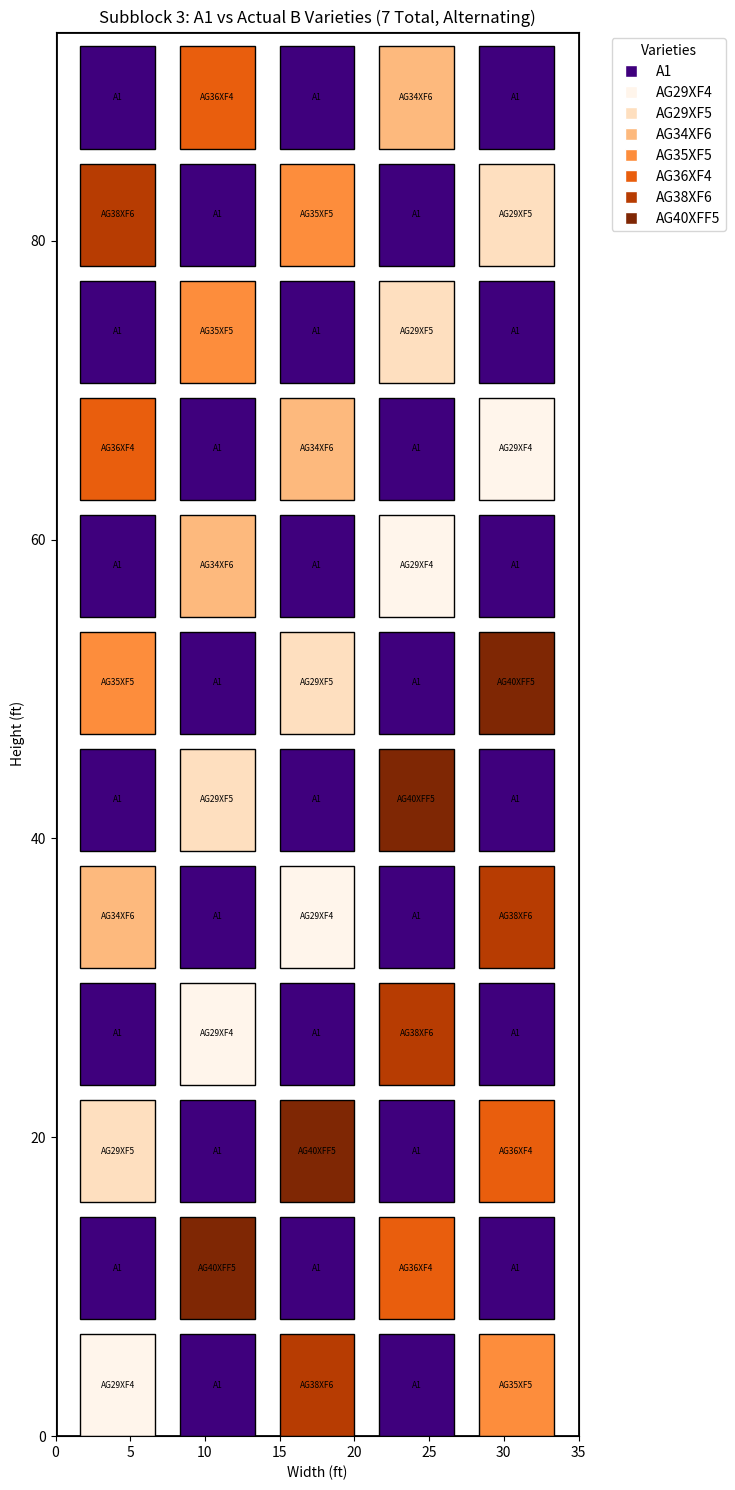

Write Python code to recreate this figure.
## Sub-block 3 - Bayer vs IL
# Re-import necessary libraries after kernel reset
import matplotlib.pyplot as plt
import matplotlib.patches as patches
from matplotlib.lines import Line2D
import numpy as np

# Define plotting function with actual B variety names
def plot_subblock_actual_names(subblock_width, subblock_height, num_tracks, track_width, spacing_between_tracks,
                                new_num_blocks, spacing_between_blocks, source_A_varieties, source_B_varieties,
                                cmap_name_A="Purples", cmap_name_B="Oranges", title="Subblock Layout",
                                fixed_color_A=True):
    effective_block_length = subblock_height / new_num_blocks
    block_length = effective_block_length - spacing_between_blocks
    total_track_width = num_tracks * track_width
    remaining_width = subblock_width - total_track_width
    track_spacing = remaining_width / (num_tracks + 1)

    cmap_A = plt.get_cmap(cmap_name_A, len(source_A_varieties))
    cmap_B = plt.get_cmap(cmap_name_B, len(source_B_varieties))

    colors_A = [cmap_A(0.6)] * len(source_A_varieties) if fixed_color_A else \
               [cmap_A(i / len(source_A_varieties)) for i in range(len(source_A_varieties))]

    colors_B = [cmap_B(i / len(source_B_varieties)) for i in range(len(source_B_varieties))]

    variety_colors = {v: colors_A[i % len(colors_A)] for i, v in enumerate(source_A_varieties)}
    variety_colors.update({v: colors_B[i] for i, v in enumerate(source_B_varieties)})

    num_pairs = (new_num_blocks // 2) * num_tracks
    pairings = [(source_A_varieties[0], source_B_varieties[i % len(source_B_varieties)])
                for i in range(num_pairs)]

    fig, ax = plt.subplots(figsize=(7, 15))
    ax.add_patch(patches.Rectangle((0, 0), subblock_width, subblock_height,
                                   linewidth=2, edgecolor='black', facecolor='none'))

    pair_index = 0
    for t in range(num_tracks):
        x_start = track_spacing + t * (track_width + track_spacing)
        block_indices = range(0, new_num_blocks, 2)
        source_order = ("A", "B") if t % 2 == 0 else ("B", "A")

        for b in block_indices:
            if pair_index >= len(pairings):
                break

            y1 = b * effective_block_length
            y2 = (b + 1) * effective_block_length
            varA, varB = pairings[pair_index]
            pair_index += 1

            var_top = varA if source_order[0] == "A" else varB
            var_bottom = varB if source_order[0] == "A" else varA

            rect_bottom = patches.Rectangle((x_start, y1), track_width, block_length,
                                            linewidth=1, edgecolor='black', facecolor=variety_colors[var_bottom])
            ax.add_patch(rect_bottom)
            ax.text(x_start + track_width / 2, y1 + block_length / 2, var_bottom,
                    ha='center', va='center', fontsize=6)

            rect_top = patches.Rectangle((x_start, y2), track_width, block_length,
                                         linewidth=1, edgecolor='black', facecolor=variety_colors[var_top])
            ax.add_patch(rect_top)
            ax.text(x_start + track_width / 2, y2 + block_length / 2, var_top,
                    ha='center', va='center', fontsize=6)

    ax.set_xlim(0, subblock_width)
    ax.set_ylim(0, subblock_height)
    ax.set_aspect('equal')
    ax.set_title(title)
    ax.set_xlabel('Width (ft)')
    ax.set_ylabel('Height (ft)')
    plt.grid(False)

    legend_elements = [Line2D([0], [0], marker='s', color='w',
                              label=v, markerfacecolor=variety_colors[v], markersize=8)
                       for v in variety_colors]
    ax.legend(handles=legend_elements, title="Varieties", bbox_to_anchor=(1.05, 1), loc='upper left')

    plt.tight_layout()
    plt.show()

# Execute the plotting function with actual variety names
plot_subblock_actual_names(
    subblock_width=35,
    subblock_height=94,
    num_tracks=5,
    track_width=5,
    spacing_between_tracks=2,
    new_num_blocks=12,
    spacing_between_blocks=1,
    source_A_varieties=["A1"],
    source_B_varieties=["AG29XF4", "AG29XF5", "AG34XF6", "AG35XF5", "AG36XF4", "AG38XF6", "AG40XFF5"],
    title="Subblock 3: A1 vs Actual B Varieties (7 Total, Alternating)"
)
